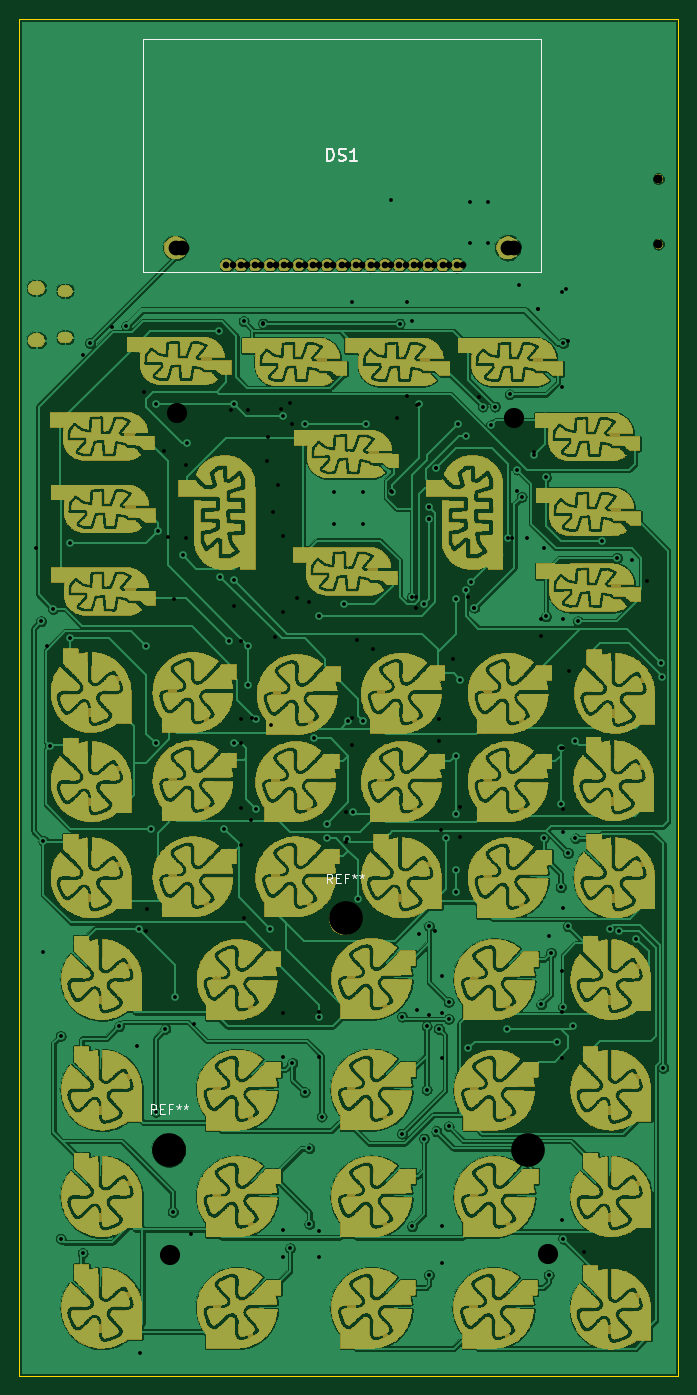
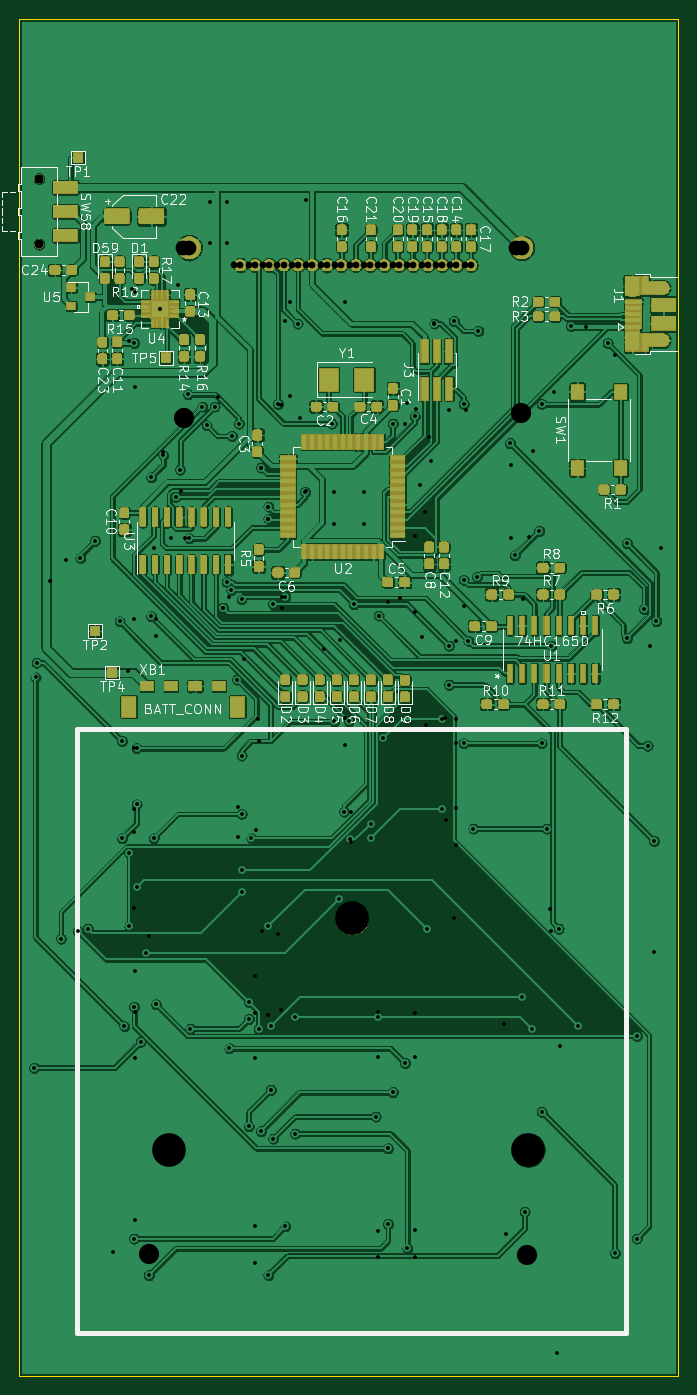
Circuit board: 12 layer files. Board 68.6 x 141.2 mm.
- bottom_copper: repl_sharp_el-w516x-B_Cu.gbr (846695 bytes)
- bottom_mask: repl_sharp_el-w516x-B_Mask.gbr (156933 bytes)
- paste: repl_sharp_el-w516x-B_Paste.gbr (209233 bytes)
- bottom_silk: repl_sharp_el-w516x-B_SilkS.gbr (67993 bytes)
- outline: repl_sharp_el-w516x-Edge_Cuts.gbr (684 bytes)
- top_copper: repl_sharp_el-w516x-F_Cu.gbr (2837897 bytes)
- top_mask: repl_sharp_el-w516x-F_Mask.gbr (3527286 bytes)
- paste: repl_sharp_el-w516x-F_Paste.gbr (493 bytes)
- top_silk: repl_sharp_el-w516x-F_SilkS.gbr (3806 bytes)
- drill: repl_sharp_el-w516x-NPTH.drl (364 bytes)
- drill: repl_sharp_el-w516x-PTH.drl (3093 bytes)
- drill: repl_sharp_el-w516x.drl (2728 bytes)

=== bottom_copper: repl_sharp_el-w516x-B_Cu.gbr (846695 bytes, source omitted) ===
=== bottom_mask: repl_sharp_el-w516x-B_Mask.gbr (156933 bytes, source omitted) ===
=== paste: repl_sharp_el-w516x-B_Paste.gbr (209233 bytes, source omitted) ===
=== bottom_silk: repl_sharp_el-w516x-B_SilkS.gbr (67993 bytes, source omitted) ===
=== outline: repl_sharp_el-w516x-Edge_Cuts.gbr ===
G04 #@! TF.GenerationSoftware,KiCad,Pcbnew,5.1.2*
G04 #@! TF.CreationDate,2019-06-27T09:05:03-04:00*
G04 #@! TF.ProjectId,repl_sharp_el-w516x,7265706c-5f73-4686-9172-705f656c2d77,rev?*
G04 #@! TF.SameCoordinates,Original*
G04 #@! TF.FileFunction,Profile,NP*
%FSLAX46Y46*%
G04 Gerber Fmt 4.6, Leading zero omitted, Abs format (unit mm)*
G04 Created by KiCad (PCBNEW 5.1.2) date 2019-06-27 09:05:03*
%MOMM*%
%LPD*%
G04 APERTURE LIST*
%ADD10C,0.120000*%
G04 APERTURE END LIST*
D10*
X101320000Y-8800000D02*
X169900000Y-8800000D01*
X101320000Y-150040000D02*
X101320000Y-8800000D01*
X169900000Y-150040000D02*
X101320000Y-150040000D01*
X169900000Y-8800000D02*
X169900000Y-150040000D01*
M02*

=== top_copper: repl_sharp_el-w516x-F_Cu.gbr (2837897 bytes, source omitted) ===
=== top_mask: repl_sharp_el-w516x-F_Mask.gbr (3527286 bytes, source omitted) ===
=== paste: repl_sharp_el-w516x-F_Paste.gbr ===
G04 #@! TF.GenerationSoftware,KiCad,Pcbnew,5.1.2*
G04 #@! TF.CreationDate,2019-06-27T09:05:00-04:00*
G04 #@! TF.ProjectId,repl_sharp_el-w516x,7265706c-5f73-4686-9172-705f656c2d77,rev?*
G04 #@! TF.SameCoordinates,Original*
G04 #@! TF.FileFunction,Paste,Top*
G04 #@! TF.FilePolarity,Positive*
%FSLAX46Y46*%
G04 Gerber Fmt 4.6, Leading zero omitted, Abs format (unit mm)*
G04 Created by KiCad (PCBNEW 5.1.2) date 2019-06-27 09:05:00*
%MOMM*%
%LPD*%
G04 APERTURE LIST*
G04 APERTURE END LIST*
M02*

=== top_silk: repl_sharp_el-w516x-F_SilkS.gbr ===
G04 #@! TF.GenerationSoftware,KiCad,Pcbnew,5.1.2*
G04 #@! TF.CreationDate,2019-06-27T09:05:00-04:00*
G04 #@! TF.ProjectId,repl_sharp_el-w516x,7265706c-5f73-4686-9172-705f656c2d77,rev?*
G04 #@! TF.SameCoordinates,Original*
G04 #@! TF.FileFunction,Legend,Top*
G04 #@! TF.FilePolarity,Positive*
%FSLAX46Y46*%
G04 Gerber Fmt 4.6, Leading zero omitted, Abs format (unit mm)*
G04 Created by KiCad (PCBNEW 5.1.2) date 2019-06-27 09:05:00*
%MOMM*%
%LPD*%
G04 APERTURE LIST*
%ADD10C,0.100000*%
%ADD11C,0.150000*%
%ADD12C,0.254000*%
G04 APERTURE END LIST*
D10*
X114190000Y-35170000D02*
X114190000Y-10870000D01*
X155590000Y-35170000D02*
X114190000Y-35170000D01*
X155590000Y-10870000D02*
X155590000Y-35170000D01*
X114190000Y-10870000D02*
X155590000Y-10870000D01*
D11*
X133875666Y-98769780D02*
X133542333Y-98293590D01*
X133304238Y-98769780D02*
X133304238Y-97769780D01*
X133685190Y-97769780D01*
X133780428Y-97817400D01*
X133828047Y-97865019D01*
X133875666Y-97960257D01*
X133875666Y-98103114D01*
X133828047Y-98198352D01*
X133780428Y-98245971D01*
X133685190Y-98293590D01*
X133304238Y-98293590D01*
X134304238Y-98245971D02*
X134637571Y-98245971D01*
X134780428Y-98769780D02*
X134304238Y-98769780D01*
X134304238Y-97769780D01*
X134780428Y-97769780D01*
X135542333Y-98245971D02*
X135209000Y-98245971D01*
X135209000Y-98769780D02*
X135209000Y-97769780D01*
X135685190Y-97769780D01*
X136209000Y-97769780D02*
X136209000Y-98007876D01*
X135970904Y-97912638D02*
X136209000Y-98007876D01*
X136447095Y-97912638D01*
X136066142Y-98198352D02*
X136209000Y-98007876D01*
X136351857Y-98198352D01*
X136970904Y-97769780D02*
X136970904Y-98007876D01*
X136732809Y-97912638D02*
X136970904Y-98007876D01*
X137209000Y-97912638D01*
X136828047Y-98198352D02*
X136970904Y-98007876D01*
X137113761Y-98198352D01*
X115562266Y-122798180D02*
X115228933Y-122321990D01*
X114990838Y-122798180D02*
X114990838Y-121798180D01*
X115371790Y-121798180D01*
X115467028Y-121845800D01*
X115514647Y-121893419D01*
X115562266Y-121988657D01*
X115562266Y-122131514D01*
X115514647Y-122226752D01*
X115467028Y-122274371D01*
X115371790Y-122321990D01*
X114990838Y-122321990D01*
X115990838Y-122274371D02*
X116324171Y-122274371D01*
X116467028Y-122798180D02*
X115990838Y-122798180D01*
X115990838Y-121798180D01*
X116467028Y-121798180D01*
X117228933Y-122274371D02*
X116895600Y-122274371D01*
X116895600Y-122798180D02*
X116895600Y-121798180D01*
X117371790Y-121798180D01*
X117895600Y-121798180D02*
X117895600Y-122036276D01*
X117657504Y-121941038D02*
X117895600Y-122036276D01*
X118133695Y-121941038D01*
X117752742Y-122226752D02*
X117895600Y-122036276D01*
X118038457Y-122226752D01*
X118657504Y-121798180D02*
X118657504Y-122036276D01*
X118419409Y-121941038D02*
X118657504Y-122036276D01*
X118895600Y-121941038D01*
X118514647Y-122226752D02*
X118657504Y-122036276D01*
X118800361Y-122226752D01*
D12*
X133347857Y-23594523D02*
X133347857Y-22324523D01*
X133650238Y-22324523D01*
X133831666Y-22385000D01*
X133952619Y-22505952D01*
X134013095Y-22626904D01*
X134073571Y-22868809D01*
X134073571Y-23050238D01*
X134013095Y-23292142D01*
X133952619Y-23413095D01*
X133831666Y-23534047D01*
X133650238Y-23594523D01*
X133347857Y-23594523D01*
X134557380Y-23534047D02*
X134738809Y-23594523D01*
X135041190Y-23594523D01*
X135162142Y-23534047D01*
X135222619Y-23473571D01*
X135283095Y-23352619D01*
X135283095Y-23231666D01*
X135222619Y-23110714D01*
X135162142Y-23050238D01*
X135041190Y-22989761D01*
X134799285Y-22929285D01*
X134678333Y-22868809D01*
X134617857Y-22808333D01*
X134557380Y-22687380D01*
X134557380Y-22566428D01*
X134617857Y-22445476D01*
X134678333Y-22385000D01*
X134799285Y-22324523D01*
X135101666Y-22324523D01*
X135283095Y-22385000D01*
X136492619Y-23594523D02*
X135766904Y-23594523D01*
X136129761Y-23594523D02*
X136129761Y-22324523D01*
X136008809Y-22505952D01*
X135887857Y-22626904D01*
X135766904Y-22687380D01*
M02*

=== drill: repl_sharp_el-w516x-NPTH.drl ===
M48
; DRILL file {KiCad 5.1.2} date Thu 27 Jun 2019 09:04:54 AM EDT
; FORMAT={-:-/ absolute / inch / decimal}
; #@! TF.CreationDate,2019-06-27T09:04:54-04:00
; #@! TF.GenerationSoftware,Kicad,Pcbnew,5.1.2
; #@! TF.FileFunction,NonPlated,1,2,NPTH
FMAT,2
INCH
T1C0.0354
T2C0.1260
%
G90
G05
T1
X6.6082Y-1.0013
X6.6082Y-1.269
T2
X5.3232Y-4.0361
X4.6022Y-4.9821
T0
M30

=== drill: repl_sharp_el-w516x-PTH.drl ===
M48
; DRILL file {KiCad 5.1.2} date Thu 27 Jun 2019 09:04:54 AM EDT
; FORMAT={-:-/ absolute / inch / decimal}
; #@! TF.CreationDate,2019-06-27T09:04:54-04:00
; #@! TF.GenerationSoftware,Kicad,Pcbnew,5.1.2
; #@! TF.FileFunction,Plated,1,2,PTH
FMAT,2
INCH
T1C0.0157
T2C0.0256
T3C0.0276
T4C0.0606
%
G90
G05
T1
X4.0782Y-2.8151
X4.0882Y-3.7151
X4.1139Y-3.3251
X4.1282Y-2.7651
X4.1582Y-4.5151
X4.1582Y-5.3451
X4.1982Y-2.8851
X4.1982Y-2.4951
X4.2482Y-5.4051
X4.2782Y-1.6751
X4.3982Y-4.4751
X4.4282Y-1.6051
X4.4782Y-4.0751
X4.5082Y-2.9151
X4.5282Y-3.6651
X4.5482Y-1.9251
X4.5482Y-3.3151
X4.5482Y-4.8251
X4.5582Y-2.4451
X4.5882Y-4.4851
X4.6182Y-5.2351
X4.6282Y-4.3551
X4.6582Y-2.5451
X4.6782Y-2.0851
X4.8082Y-1.6251
X4.8128Y-2.6334
X4.8282Y-3.6651
X4.8482Y-2.8951
X4.8682Y-1.9251
X4.8682Y-2.6451
X4.8682Y-3.3151
X4.9082Y-1.5851
X4.9282Y-2.9151
X4.9282Y-3.0751
X4.9582Y-3.2151
X4.9582Y-3.5851
X4.9882Y-1.5951
X5.0182Y-4.0751
X5.0682Y-1.9751
X5.0982Y-5.3851
X5.1082Y-4.6251
X5.1582Y-2.0051
X5.1582Y-4.7451
X5.1782Y-4.9751
X5.1782Y-5.2851
X5.198Y-3.2952
X5.2164Y-2.7916
X5.2182Y-4.4351
X5.2282Y-4.8451
X5.2482Y-3.6451
X5.2482Y-3.7051
X5.2782Y-2.2851
X5.2782Y-2.4151
X5.3182Y-2.7451
X5.334Y-3.7093
X5.3382Y-3.2251
X5.3582Y-3.5951
X5.3782Y-3.9551
X5.3982Y-2.4151
X5.3982Y-3.2251
X5.3982Y-2.2851
X5.4082Y-2.0051
X5.5182Y-2.2851
X5.5482Y-1.5951
X5.5582Y-4.4351
X5.5582Y-4.9151
X5.5982Y-2.7151
X5.5982Y-5.2951
X5.6282Y-1.9251
X5.6482Y-2.7451
X5.6482Y-4.9351
X5.6582Y-4.4751
X5.6582Y-4.7351
X5.6682Y-2.3451
X5.6682Y-2.3951
X5.6682Y-4.0651
X5.6682Y-5.4951
X5.6982Y-2.1851
X5.6982Y-4.9051
X5.7082Y-4.4851
X5.7382Y-3.7051
X5.7482Y-4.3751
X5.7482Y-4.4451
X5.7482Y-4.8851
X5.7782Y-3.3651
X5.7782Y-3.6051
X5.7782Y-3.8351
X5.7782Y-3.9251
X5.7782Y-2.7251
X5.7882Y-2.0051
X5.7968Y-3.0538
X5.8182Y-2.0551
X5.8193Y-2.6869
X5.8282Y-4.5651
X5.8382Y-1.0951
X5.8382Y-1.2651
X5.8384Y-2.6548
X5.8539Y-2.7594
X5.8882Y-1.9351
X5.9082Y-1.0951
X5.9082Y-1.2651
X5.9213Y-2.012
X5.9382Y-1.9351
X5.9882Y-4.4851
X5.9925Y-2.4751
X5.9982Y-1.8851
X6.03Y-2.1933
X6.0482Y-2.3051
X6.0682Y-2.4751
X6.0982Y-2.1351
X6.1132Y-1.5351
X6.1282Y-4.3851
X6.1382Y-2.5151
X6.1382Y-3.7051
X6.1482Y-2.7951
X6.1482Y-2.2251
X6.1582Y-5.4951
X6.1682Y-4.1751
X6.1913Y-4.5383
X6.2082Y-3.3351
X6.2082Y-3.5651
X6.2082Y-3.9051
X6.2182Y-1.6751
X6.2182Y-2.8051
X6.2182Y-4.3951
X6.2182Y-5.3451
X6.2282Y-1.4551
X6.2382Y-3.7651
X6.2382Y-4.0651
X6.2582Y-4.4751
X6.2682Y-3.3051
X6.2682Y-3.7051
X6.2782Y-2.8151
X6.3782Y-2.4851
X6.4082Y-4.0751
X6.4382Y-2.5551
X6.4482Y-4.0851
X6.4982Y-2.5651
X6.5182Y-4.1151
X6.6182Y-2.9851
X6.6225Y-3.0451
X6.6282Y-4.6451
T3
X4.8382Y-1.3551
X4.8972Y-1.3551
X4.9563Y-1.3551
X5.0154Y-1.3551
X5.0744Y-1.3551
X5.1335Y-1.3551
X5.1925Y-1.3551
X5.2516Y-1.3551
X5.3106Y-1.3551
X5.3697Y-1.3551
X5.4287Y-1.3551
X5.4878Y-1.3551
X5.5469Y-1.3551
X5.6059Y-1.3551
X5.665Y-1.3551
X5.724Y-1.3551
X5.7831Y-1.3551
T4
X4.6295Y-1.2843
X5.9917Y-1.2843
T2
G00X4.1691Y-1.4608
M15
G01X4.1848Y-1.4608
M16
G05
G00X4.1691Y-1.6514
M15
G01X4.1848Y-1.6514
M16
G05
T3
G00X4.049Y-1.4486
M15
G01X4.0687Y-1.4486
M16
G05
G00X4.049Y-1.6636
M15
G01X4.0687Y-1.6636
M16
G05
T0
M30

=== drill: repl_sharp_el-w516x.drl ===
M48
; DRILL file {KiCad 5.1.2} date Sat 06 Jul 2019 12:34:52 AM EDT
; FORMAT={-:-/ absolute / inch / decimal}
; #@! TF.CreationDate,2019-07-06T00:34:52-04:00
; #@! TF.GenerationSoftware,Kicad,Pcbnew,5.1.2
FMAT,2
INCH
T1C0.0157
T2C0.0256
T3C0.0276
T4C0.0606
T5C0.0354
T6C0.0827
T7C0.1378
%
G90
G05
T1
X4.0582Y-2.5151
X4.0882Y-4.1701
X4.1032Y-2.9151
X4.2482Y-1.7251
X4.3682Y-1.6101
X4.4732Y-4.5551
X4.4832Y-5.8151
X4.4982Y-1.8751
X4.5082Y-4.0851
X4.5132Y-3.9951
X4.5832Y-2.1151
X4.5982Y-2.4701
X4.6232Y-2.7226
X4.6732Y-2.1751
X4.6732Y-2.4751
X4.6932Y-5.3251
X4.7032Y-4.4651
X4.8582Y-1.9501
X4.8682Y-2.7509
X4.8982Y-2.8951
X4.8982Y-3.3151
X4.8982Y-3.5801
X4.8982Y-3.7301
X4.8982Y-3.2151
X4.9082Y-4.0301
X4.9282Y-1.9501
X4.9382Y-3.6301
X4.9432Y-3.2101
X4.9882Y-1.5919
X5.0032Y-2.1601
X5.0082Y-2.0601
X5.0213Y-3.239
X5.0282Y-2.3651
X5.0382Y-2.8801
X5.0475Y-2.2558
X5.0632Y-1.9451
X5.0682Y-2.7751
X5.0682Y-2.4651
X5.0682Y-4.4201
X5.0682Y-4.6001
X5.0682Y-5.3101
X5.0682Y-5.4201
X5.0982Y-1.9201
X5.1082Y-2.0051
X5.1282Y-2.7201
X5.1782Y-2.7351
X5.2164Y-2.7916
X5.2182Y-5.3151
X5.2182Y-4.4151
X5.2182Y-4.6001
X5.2182Y-5.4201
X5.3282Y-3.5951
X5.3282Y-3.7201
X5.3532Y-3.2101
X5.3532Y-1.5051
X5.3532Y-3.3201
X5.3732Y-2.8901
X5.4382Y-2.9301
X5.5128Y-1.0905
X5.5132Y-2.2801
X5.5382Y-1.9801
X5.5782Y-1.5051
X5.5782Y-1.8901
X5.5982Y-1.5851
X5.6132Y-2.715
X5.6132Y-2.7601
X5.6182Y-4.4101
X5.6182Y-1.9301
X5.6282Y-4.0951
X5.6682Y-2.3451
X5.6682Y-2.3951
X5.6682Y-4.4301
X5.6932Y-4.0851
X5.6982Y-2.1851
X5.7082Y-3.3051
X5.7099Y-3.2151
X5.7182Y-3.6701
X5.7232Y-4.2701
X5.7232Y-4.4201
X5.7232Y-4.6051
X5.7232Y-5.2951
X5.7232Y-5.4451
X5.7682Y-2.9701
X5.7932Y-3.7001
X5.7932Y-3.5751
X5.8282Y-2.7151
X5.8539Y-2.7594
X5.8732Y-1.8951
X6.0082Y-2.4751
X6.0282Y-2.2801
X6.0382Y-1.4351
X6.0982Y-2.1201
X6.1132Y-1.5351
X6.1282Y-2.8051
X6.1282Y-2.8751
X6.1582Y-4.1051
X6.2132Y-1.4651
X6.2132Y-1.8551
X6.2132Y-4.2501
X6.2132Y-4.4151
X6.2132Y-4.6051
X6.2132Y-5.2701
X6.2182Y-3.3351
X6.2182Y-3.5851
X6.2182Y-3.6801
X6.2182Y-3.9901
X6.2382Y-1.6651
X6.2432Y-3.0201
X6.3032Y-5.4001
X6.5632Y-2.6501
T3
X4.8632Y-1.3551
X4.9222Y-1.3551
X4.9813Y-1.3551
X5.0404Y-1.3551
X5.0994Y-1.3551
X5.1585Y-1.3551
X5.2175Y-1.3551
X5.2766Y-1.3551
X5.3356Y-1.3551
X5.3947Y-1.3551
X5.4537Y-1.3551
X5.5128Y-1.3551
X5.5719Y-1.3551
X5.6309Y-1.3551
X5.69Y-1.3551
X5.749Y-1.3551
X5.8081Y-1.3551
T4
X4.6545Y-1.2843
X6.0167Y-1.2843
T5
X6.6082Y-1.0013
X6.6082Y-1.269
T6
X4.6339Y-1.9606
X6.0157Y-1.9803
X4.6063Y-5.4134
X6.1575Y-5.4094
T7
X4.6024Y-4.9803
X6.0748Y-4.9803
X5.3268Y-4.0315
T2
G00X4.1691Y-1.4608
M15
G01X4.1848Y-1.4608
M16
G05
G00X4.1691Y-1.6514
M15
G01X4.1848Y-1.6514
M16
G05
T3
G00X4.049Y-1.4486
M15
G01X4.0687Y-1.4486
M16
G05
G00X4.049Y-1.6636
M15
G01X4.0687Y-1.6636
M16
G05
T0
M30

